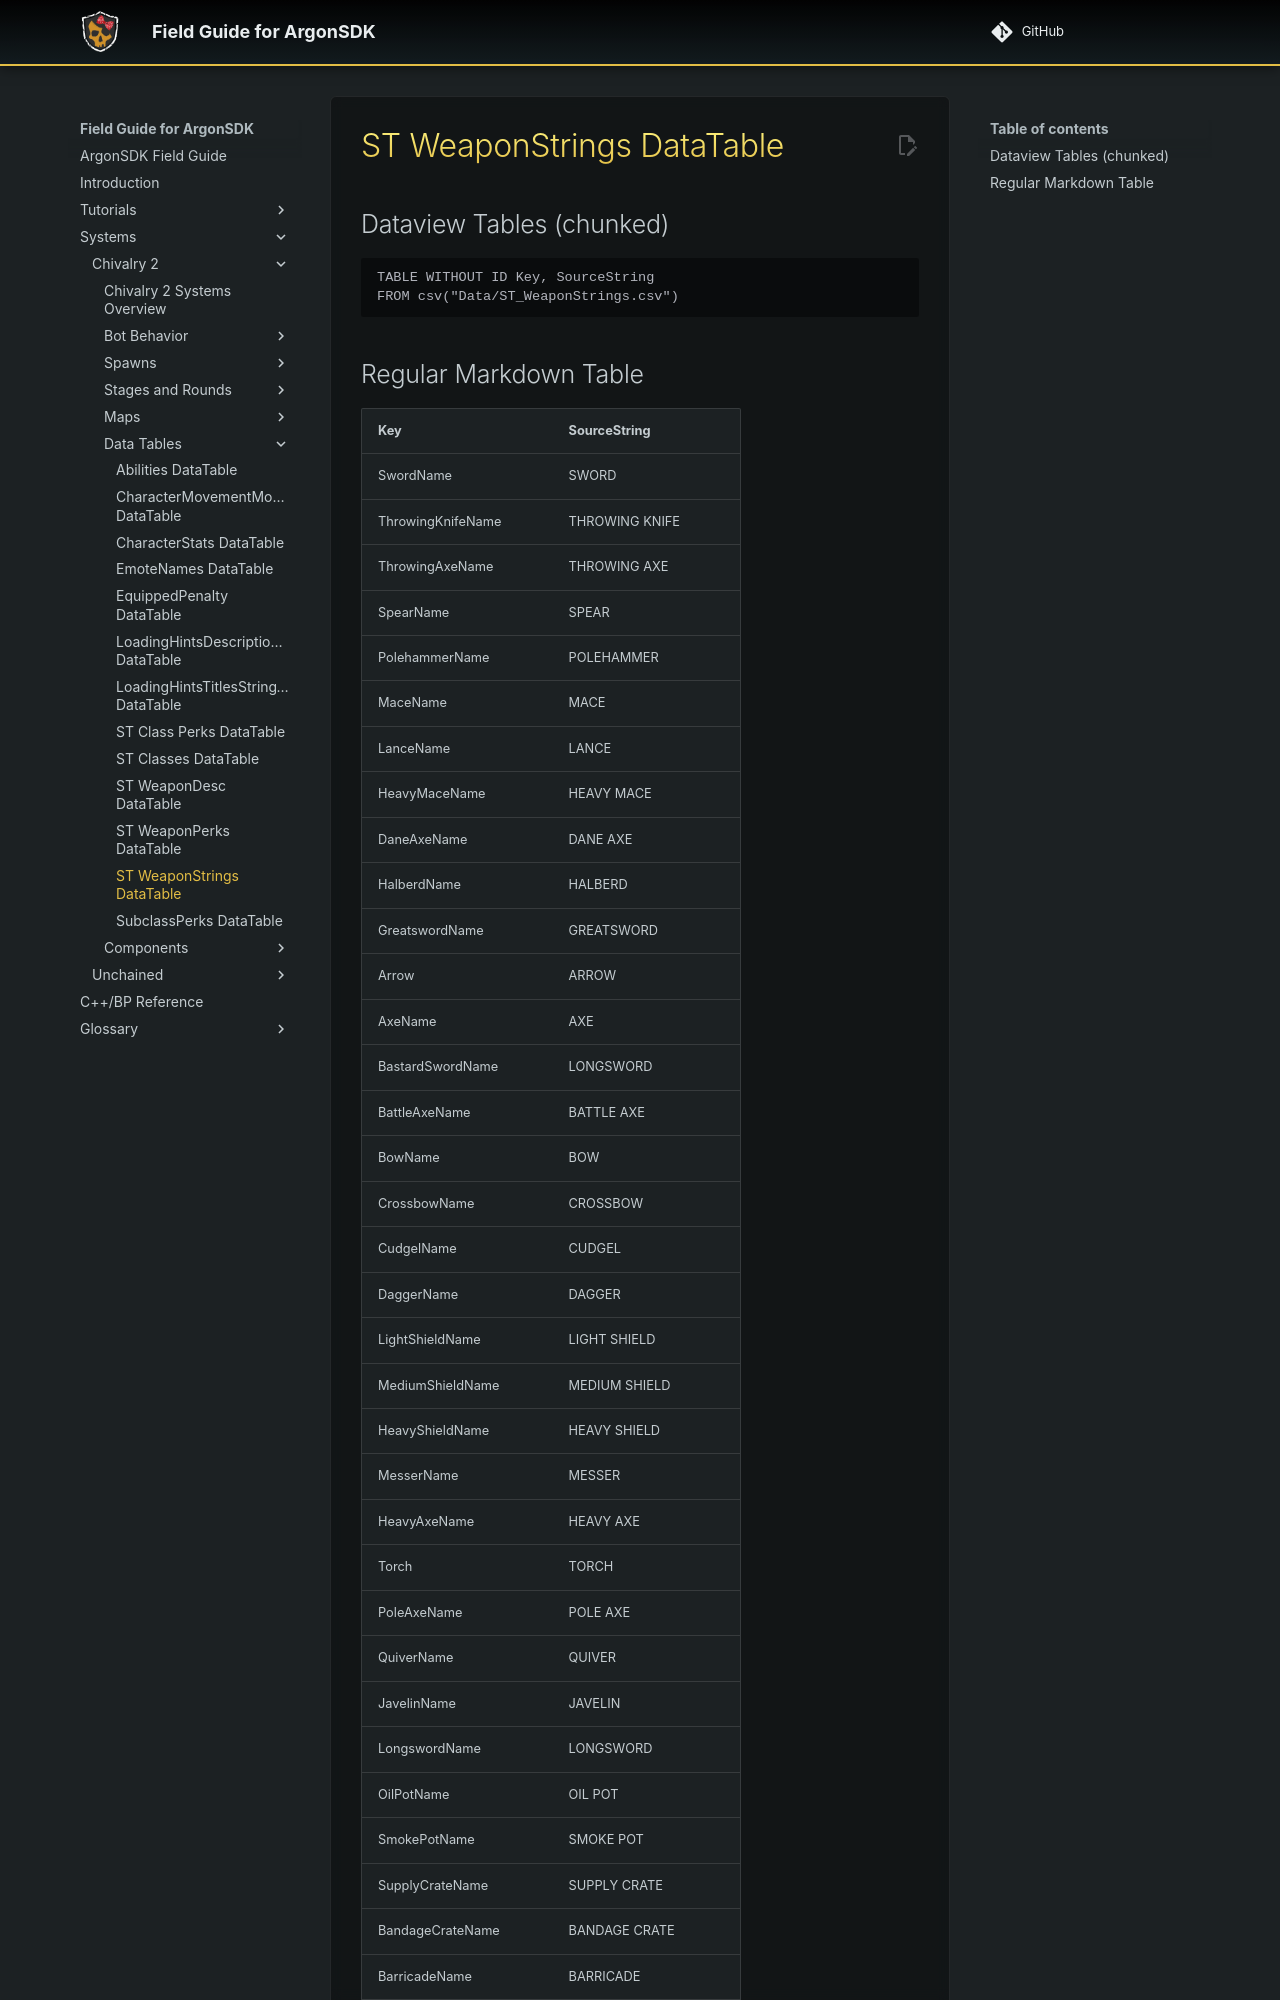

repository: Knutschbert/ArgonSDK-FieldGuide · page: Systems/Chivalry2/Tables/ST_WeaponStrings DataTable/index.html · generator: mkdocs

Source: [ST_WeaponStrings.csv](I:\UNCN\WS\SDK\Mods_Repos\ArgonSDK-FieldGuide\docs\Systems\Chivalry2\Tables\Data\ST_WeaponStrings.csv)

## Dataview Tables (chunked)

```dataview
TABLE WITHOUT ID Key, SourceString
FROM csv("Data/ST_WeaponStrings.csv")
```
